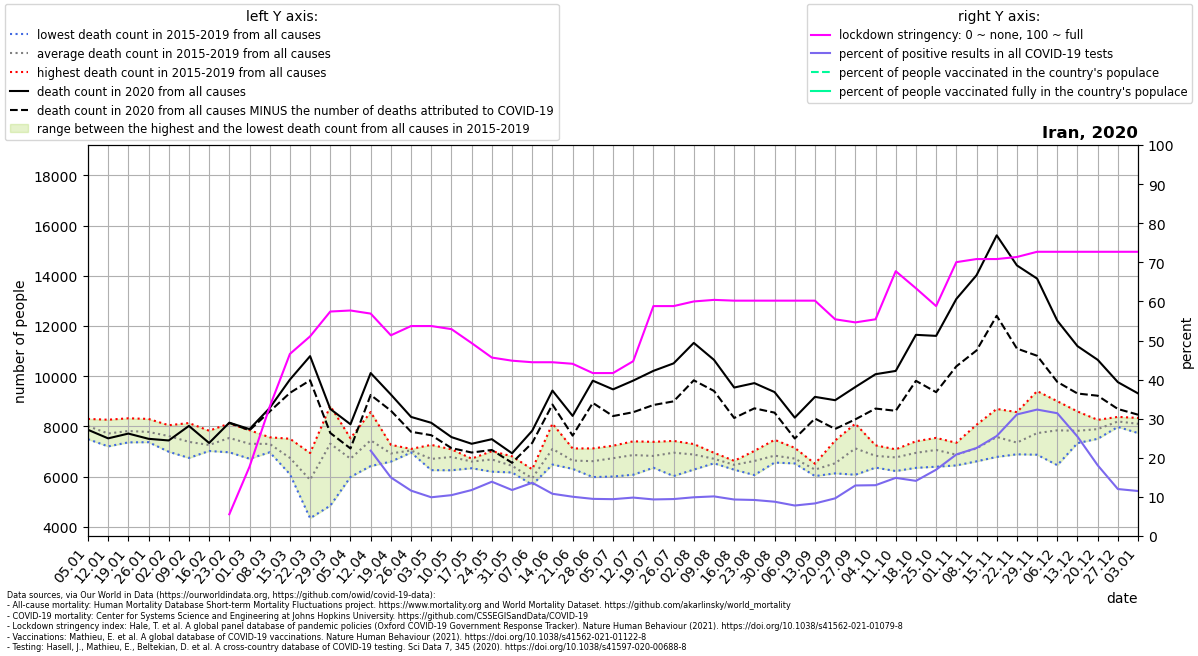

The file beside this chart, header and first rows:
location, date, time, time_unit, deaths_2010_all_ages, deaths_2011_all_ages, deaths_2012_all_ages, deaths_2013_all_ages, deaths_2014_all_ages, deaths_2015_all_ages, deaths_2016_all_ages, deaths_2017_all_ages, deaths_2018_all_ages, deaths_2019_all_ages, deaths_2020_all_ages, deaths_2021_all_ages, new_deaths, new_cases_smoothed, new_tests_smoothed, stringency_index, people_vaccinated, people_fully_vaccinated, population, positive_test_percent
Iran, 2020-01-05, 1, weekly, , , , , , 7918, 8301, 7495, 8204, 8155, 7869, 8929, , , , , , , , 
Iran, 2020-01-12, 2, weekly, , , , , , 7479, 7581, 7207, 8065, 8269, 7527, 8628, , , , , , , , 
Iran, 2020-01-19, 3, weekly, , , , , , 7367, 7510, 7607, 8326, 8285, 7717, 8651, , , , , , , , 
Iran, 2020-01-26, 4, weekly, , , , , , 7375, 7484, 7665, 8301, 8093, 7509, 8934, , , , , , , , 
Iran, 2020-02-02, 5, weekly, , , , , , 7915, 6994, 7167, 7971, 8049, 7443, 8426, , , , , , , , 
Iran, 2020-02-09, 6, weekly, , , , , , 7543, 6749, 6907, 8137, 7604, 8023, 7881, , , , , , , , 
Iran, 2020-02-16, 7, weekly, , , , , , 7082, 7831, 7024, 7346, 7033, 7344, 8528, , , , , , , , 
Iran, 2020-02-23, 8, weekly, , , , , , 8119, 7394, 6972, 7520, 7714, 8151, 8304, 8.0, , , 5.556, , , 85028760, 
Iran, 2020-03-01, 9, weekly, , , , , , 7587, 6717, 6939, 7853, 7457, 7895, 8672, 46.0, 49.04, , 17.72, , , 85028760, 
Iran, 2020-03-08, 10, weekly, , , , , , 7386, 6972, 7569, 7285, 7318, 8737, 8497, 140.0, 508.3, , 33.07, , , 85028760, 
Iran, 2020-03-15, 11, weekly, , , , , , 7512, 6102, 6436, 6607, 7087, 9866, 8648, 530.0, 916.3, , 46.56, , , 85028760, 
Iran, 2020-03-22, 12, weekly, , , , , , 6943, 4348, 4998, 6258, 6838, 10800, 5861, 961.0, 1153, , 51.06, , , 85028760, 
Iran, 2020-03-29, 13, weekly, , , , , , 4849, 8276, 8816, 7962, 6674, 8697, 9755, 955.0, 1664, , 57.41, , , 85028760, 
Iran, 2020-04-05, 14, weekly, , , , , , 7176, 7531, 6595, 6297, 5990, 8088, 10664, 963.0, 2877, , 57.67, , , 85028760, 
Iran, 2020-04-12, 15, weekly, , , , , , 8077, 6425, 6960, 7205, 8574, 10126, 10998, 871.0, 2296, 10514, 56.88, , , 85028760, 21.83
Iran, 2020-04-19, 16, weekly, , , , , , 7192, 6633, 7270, 6600, 6931, 9272, 12153, 644.0, 1660, 11085, 51.33, , , 85028760, 14.97
Iran, 2020-04-26, 17, weekly, , , , , , 6962, 7107, 7068, 7047, 7045, 8381, 12373, 592.0, 1310, 11290, 53.7, , , 85028760, 11.6
Iran, 2020-05-03, 18, weekly, , , , , , 6644, 6262, 6896, 6475, 7267, 8146, 10916, 493.0, 1072, 10827, 53.7, , , 85028760, 9.903
Iran, 2020-05-10, 19, weekly, , , , , , 6257, 6803, 6688, 7089, 7090, 7578, 10800, 437.0, 1225, 11726, 52.91, , , 85028760, 10.45
Iran, 2020-05-17, 20, weekly, , , , , , 6338, 6640, 6704, 6720, 6618, 7311, 11004, 348.0, 1645, 13996, 49.34, , , 85028760, 11.76
Iran, 2020-05-24, 21, weekly, , , , , , 6201, 6478, 7019, 6879, 6860, 7494, 10225, 429.0, 2076, 14953, 45.63, , , 85028760, 13.88
Iran, 2020-05-31, 22, weekly, , , , , , 6269, 6629, 6811, 6169, 6296, 6934, 9352, 380.0, 2153, 18302, 44.84, , , 85028760, 11.76
Iran, 2020-06-07, 23, weekly, , , , , , 5743, 6296, 6190, 5679, 5796, 7831, 9142, 484.0, 2767, 20324, 44.44, , , 85028760, 13.61
Iran, 2020-06-14, 24, weekly, , , , , , 6892, 6485, 6800, 7237, 8113, 9429, 9257, 556.0, 2396, 22190, 44.44, , , 85028760, 10.8
Iran, 2020-06-21, 25, weekly, , , , , , 6733, 6312, 6458, 6592, 7125, 8421, 8626, 786.0, 2450, 24395, 44.04, , , 85028760, 10.04
Iran, 2020-06-28, 26, weekly, , , , , , 6827, 5986, 6046, 7108, 7127, 9823, 8930, 885.0, 2507, 26405, 41.67, , , 85028760, 9.495
Iran, 2020-07-05, 27, weekly, , , , , , 6254, 6008, 7195, 6992, 7234, 9477, 8708, 1063, 2531, 26873, 41.67, , , 85028760, 9.418
Iran, 2020-07-12, 28, weekly, , , , , , 6079, 7410, 6620, 7053, 7153, 9826, 9589, 1258, 2511, 25552, 44.71, , , 85028760, 9.826
Iran, 2020-07-19, 29, weekly, , , , , , 6457, 6730, 6358, 7388, 7202, 10214, 9209, 1359, 2358, 25216, 58.8, , , 85028760, 9.353
Iran, 2020-07-26, 30, weekly, , , , , , 6026, 6871, 7121, 7339, 7426, 10512, 11564, 1512, 2423, 25646, 58.8, , , 85028760, 9.448
Iran, 2020-08-02, 31, weekly, , , , , , 7007, 6284, 6540, 7289, 7300, 11327, 13008, 1490, 2525, 25488, 59.99, , , 85028760, 9.905
Iran, 2020-08-09, 32, weekly, , , , , , 6612, 6534, 6540, 6953, 6927, 10652, 12663, 1237, 2606, 25725, 60.39, , , 85028760, 10.13
Iran, 2020-08-16, 33, weekly, , , , , , 6279, 6632, 6525, 6526, 6404, 9550, 14426, 1212, 2342, 25092, 60.19, , , 85028760, 9.334
Iran, 2020-08-23, 34, weekly, , , , , , 7028, 6634, 6627, 6067, 6780, 9726, 18498, 1004, 2315, 25125, 60.19, , , 85028760, 9.213
Iran, 2020-08-30, 35, weekly, , , , , , 6563, 6682, 6682, 6796, 7469, 9370, 16214, 819.0, 2176, 24815, 60.19, , , 85028760, 8.769
Iran, 2020-09-06, 36, weekly, , , , , , 6529, 6548, 6644, 7149, 6742, 8351, 15295, 831.0, 1888, 24215, 60.19, , , 85028760, 7.795
Iran, 2020-09-13, 37, weekly, , , , , , 6517, 6026, 6406, 6294, 6173, 9179, 13196, 864.0, 2100, 25205, 60.19, , , 85028760, 8.332
Iran, 2020-09-20, 38, weekly, , , , , , 6134, 6406, 6531, 6165, 7442, 9046, 11972, 1144, 2536, 26331, 55.42, , , 85028760, 9.631
Iran, 2020-09-27, 39, weekly, , , , , , 6078, 7168, 6874, 8112, 7408, 9572, 10955, 1288, 3272, 25320, 54.63, , , 85028760, 12.92
Iran, 2020-10-04, 40, weekly, , , , , , 7083, 6428, 6362, 7032, 7249, 10081, 9808, 1368, 3533, 27191, 55.42, , , 85028760, 12.99
Iran, 2020-10-11, 41, weekly, , , , , , 6748, 6227, 6883, 6894, 7090, 10211, 11204, 1587, 3876, 26070, 67.72, , , 85028760, 14.87
Iran, 2020-10-18, 42, weekly, , , , , , 6353, 7412, 6889, 7000, 7096, 11648, 10237, 1831, 4218, 29912, 63.36, , , 85028760, 14.1
Iran, 2020-10-25, 43, weekly, , , , , , 6398, 7546, 7417, 6918, 7051, 11607, 9756, 2241, 4813, 28390, 58.8, , , 85028760, 16.95
Iran, 2020-11-01, 44, weekly, , , , , , 6696, 7350, 6936, 6450, 6959, 13076, 9706, 2682, 6564, 31493, 70.04, , , 85028760, 20.84
Iran, 2020-11-08, 45, weekly, , , , , , 7071, 7186, 6612, 6699, 8068, 14019, 9219, 2993, 8299, 36876, 70.83, , , 85028760, 22.5
Iran, 2020-11-15, 46, weekly, , , , , , 6789, 7143, 7285, 7992, 8699, 15608, , 3202, 10218, 39959, 70.83, , , 85028760, 25.57
Iran, 2020-11-22, 47, weekly, , , , , , 6973, 6892, 7142, 7213, 8571, 14412, , 3309, 12589, 40492, 71.36, , , 85028760, 31.09
Iran, 2020-11-29, 48, weekly, , , , , , 6876, 7498, 7430, 7463, 9409, 13887, , 3072, 13314, 41177, 72.69, , , 85028760, 32.33
Iran, 2020-12-06, 49, weekly, , , , , , 6459, 9006, 7378, 7575, 8816, 12211, , 2436, 13478, 42921, 72.69, , , 85028760, 31.4
Iran, 2020-12-13, 50, weekly, , , , , , 7338, 7881, 7940, 7382, 8597, 11198, , 1886, 11295, 44433, 72.69, , , 85028760, 25.42
Iran, 2020-12-20, 51, weekly, , , , , , 7888, 7931, 7880, 7510, 8264, 10654, , 1429, 8042, 44464, 72.69, , , 85028760, 18.09
Iran, 2020-12-27, 52, weekly, , , , , , 8381, 8026, 8319, 8288, 7982, 9764, , 1068, 6431, 53560, 72.69, , , 85028760, 12.01
Iran, 2021-01-03, 53, weekly, , , , , , , , , , , 9316, , 847.0, 6020, 52321, 72.69, , , 85028760, 11.51
